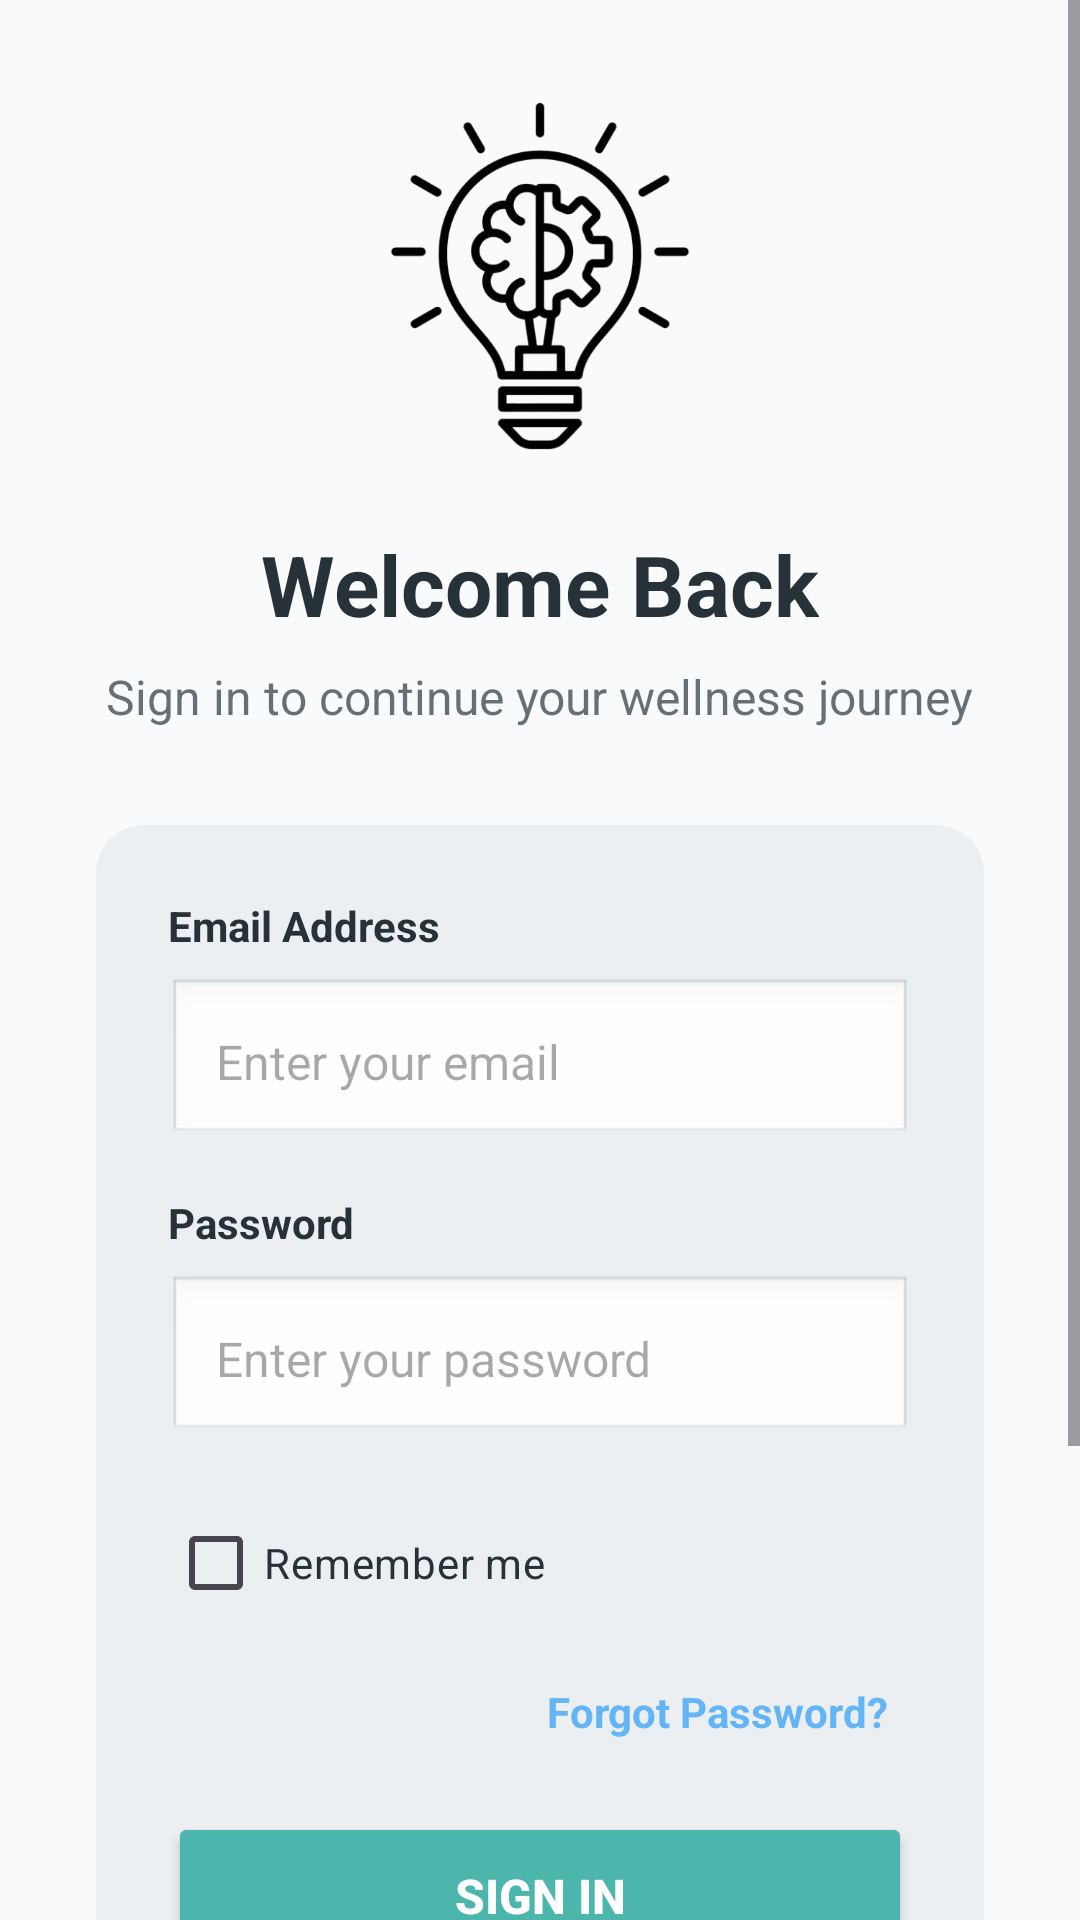

Produce the Android XML layout that renders to this screen, including the resource entries it uses.
<!-- AndroidManifest.xml: application theme Theme.HabitNow -->
<!-- res/layout/activity_login.xml -->
<?xml version="1.0" encoding="utf-8"?>
<androidx.constraintlayout.widget.ConstraintLayout xmlns:android="http://schemas.android.com/apk/res/android"
    xmlns:app="http://schemas.android.com/apk/res-auto"
    android:layout_width="match_parent"
    android:layout_height="match_parent"
    android:background="@color/off_white_bg">

    <ScrollView
        android:layout_width="0dp"
        android:layout_height="0dp"
        android:fillViewport="true"
        app:layout_constraintTop_toTopOf="parent"
        app:layout_constraintBottom_toBottomOf="parent"
        app:layout_constraintStart_toStartOf="parent"
        app:layout_constraintEnd_toEndOf="parent">

        <LinearLayout
            android:layout_width="match_parent"
            android:layout_height="wrap_content"
            android:orientation="vertical"
            android:padding="32dp"
            android:gravity="center">

            
            <ImageView
                android:layout_width="120dp"
                android:layout_height="120dp"
                android:src="@drawable/habitn"
                android:layout_marginBottom="24dp"
                android:scaleType="centerInside" />

            <TextView
                android:layout_width="wrap_content"
                android:layout_height="wrap_content"
                android:text="Welcome Back"
                android:textColor="@color/dark_text"
                android:textSize="28sp"
                android:textStyle="bold"
                android:layout_marginBottom="8dp" />

            <TextView
                android:layout_width="wrap_content"
                android:layout_height="wrap_content"
                android:text="Sign in to continue your wellness journey"
                android:textColor="@color/dark_text"
                android:textSize="16sp"
                android:alpha="0.7"
                android:gravity="center"
                android:layout_marginBottom="32dp" />

            
            <LinearLayout
                android:layout_width="match_parent"
                android:layout_height="wrap_content"
                android:orientation="vertical"
                android:background="@drawable/bg_card"
                android:padding="24dp"
                android:layout_marginBottom="24dp">

                
                <TextView
                    android:layout_width="wrap_content"
                    android:layout_height="wrap_content"
                    android:text="Email Address"
                    android:textColor="@color/dark_text"
                    android:textStyle="bold"
                    android:layout_marginBottom="8dp" />

                <EditText
                    android:id="@+id/edit_login_email"
                    android:layout_width="match_parent"
                    android:layout_height="56dp"
                    android:background="@android:drawable/edit_text"
                    android:hint="Enter your email"
                    android:padding="16dp"
                    android:inputType="textEmailAddress"
                    android:textSize="16sp"
                    android:layout_marginBottom="16dp" />

                
                <TextView
                    android:layout_width="wrap_content"
                    android:layout_height="wrap_content"
                    android:text="Password"
                    android:textColor="@color/dark_text"
                    android:textStyle="bold"
                    android:layout_marginBottom="8dp" />

                <EditText
                    android:id="@+id/edit_login_password"
                    android:layout_width="match_parent"
                    android:layout_height="56dp"
                    android:background="@android:drawable/edit_text"
                    android:hint="Enter your password"
                    android:padding="16dp"
                    android:inputType="textPassword"
                    android:textSize="16sp"
                    android:layout_marginBottom="16dp" />

                
                <CheckBox
                    android:id="@+id/checkbox_remember"
                    android:layout_width="wrap_content"
                    android:layout_height="wrap_content"
                    android:text="Remember me"
                    android:textColor="@color/dark_text"
                    android:layout_marginBottom="8dp" />

                
                <TextView
                    android:id="@+id/text_forgot_password"
                    android:layout_width="wrap_content"
                    android:layout_height="wrap_content"
                    android:layout_gravity="end"
                    android:text="Forgot Password?"
                    android:textColor="@color/sky_blue_accent"
                    android:textSize="14sp"
                    android:textStyle="bold"
                    android:clickable="true"
                    android:focusable="true"
                    android:background="?android:attr/selectableItemBackground"
                    android:padding="8dp"
                    android:layout_marginBottom="16dp" />

                
                <Button
                    android:id="@+id/btn_login"
                    android:layout_width="match_parent"
                    android:layout_height="56dp"
                    android:text="Sign In"
                    android:textColor="@color/white"
                    android:textStyle="bold"
                    android:textSize="16sp"
                    android:backgroundTint="@color/teal_primary"
                    android:layout_marginBottom="16dp" />

                
                <ProgressBar
                    android:id="@+id/progress_login"
                    android:layout_width="wrap_content"
                    android:layout_height="wrap_content"
                    android:layout_gravity="center"
                    android:visibility="gone" />

            </LinearLayout>

            
            <LinearLayout
                android:layout_width="wrap_content"
                android:layout_height="wrap_content"
                android:orientation="horizontal"
                android:gravity="center"
                android:layout_marginBottom="16dp">

                <TextView
                    android:layout_width="wrap_content"
                    android:layout_height="wrap_content"
                    android:text="Don't have an account? "
                    android:textColor="@color/dark_text"
                    android:textSize="14sp" />

                <TextView
                    android:id="@+id/text_register_link"
                    android:layout_width="wrap_content"
                    android:layout_height="wrap_content"
                    android:text="Sign Up"
                    android:textColor="@color/teal_primary"
                    android:textSize="14sp"
                    android:textStyle="bold"
                    android:clickable="true"
                    android:focusable="true"
                    android:background="?android:attr/selectableItemBackground"
                    android:padding="8dp" />

            </LinearLayout>

            
            <TextView
                android:id="@+id/text_guest_mode"
                android:layout_width="wrap_content"
                android:layout_height="wrap_content"
                android:text="Continue as Guest"
                android:textColor="@color/sky_blue_accent"
                android:textSize="14sp"
                android:textStyle="bold"
                android:clickable="true"
                android:focusable="true"
                android:background="?android:attr/selectableItemBackground"
                android:padding="12dp" />

        </LinearLayout>

    </ScrollView>

</androidx.constraintlayout.widget.ConstraintLayout>
<!-- resources referenced by this layout -->
<resources>
  <color name="dark_text">#263238</color>
  <color name="off_white_bg">#F9FAFB</color>
  <color name="sky_blue_accent">#64B5F6</color>
  <color name="teal_primary">#4DB6AC</color>
  <color name="white">#FFFFFFFF</color>
  <!-- drawable bg_card (drawable) -->
  <?xml version="1.0" encoding="utf-8"?>
  <shape xmlns:android="http://schemas.android.com/apk/res/android"
  	android:shape="rectangle">
  	<solid android:color="@color/light_gray_bg" />
  	<corners android:radius="16dp" />
  	<padding android:left="16dp" android:top="16dp" android:right="16dp" android:bottom="16dp" />
  </shape>
  <!-- drawable habitn: png bitmap (drawable, 106855 bytes) -->
  <style name="Theme.HabitNow" parent="Base.Theme.HabitNow" />
  <color name="light_gray_bg">#ECEFF1</color>
  <style name="Base.Theme.HabitNow" parent="Theme.Material3.DayNight.NoActionBar">
          
          <item name="colorPrimary">@color/teal_primary</item>
          <item name="colorSecondary">@color/soft_orange_secondary</item>
          <item name="colorTertiary">@color/sky_blue_accent</item>
          <item name="android:colorBackground">@color/off_white_bg</item>
          <item name="android:textColor">@color/dark_text</item>
      </style>
  <color name="soft_orange_secondary">#FFB74D</color>
</resources>
